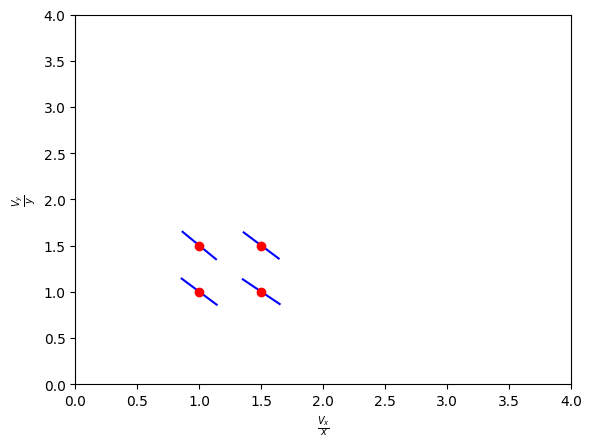

Generate this figure with matplotlib:
import matplotlib.pyplot as plt
import numpy as np

# 支持中文
plt.rcParams['font.sans-serif'] = ['SimHei']  # 用来正常显示中文标签
plt.rcParams['axes.unicode_minus'] = False  # 用来正常显示负号

plt.axis([0, 4, 0, 4])


def plot_point_vector(x, y, slope, length):
    x1 = np.arange(x-length/(np.sqrt(slope**2 + 1)), x+length/(np.sqrt(slope**2 + 1)), 0.001)
    y1 = (y + slope * x) - slope * x1
    plt.plot(x1, y1, 'b')
    plt.plot([x], [y], 'ro')


plot_point_vector(1.0, 1.0, 1.0, 0.2)
plot_point_vector(1.5, 1.5, 1.0, 0.2)
plot_point_vector(1.0, 1.5, 1.1, 0.2)
plot_point_vector(1.5, 1.0, 0.9, 0.2)
plt.xlabel('$\\frac{V_x}{x}$')
plt.ylabel('$\\frac{V_y}{y}$')

plt.show()